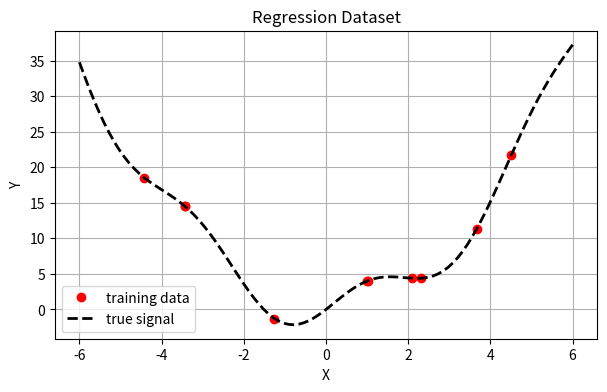
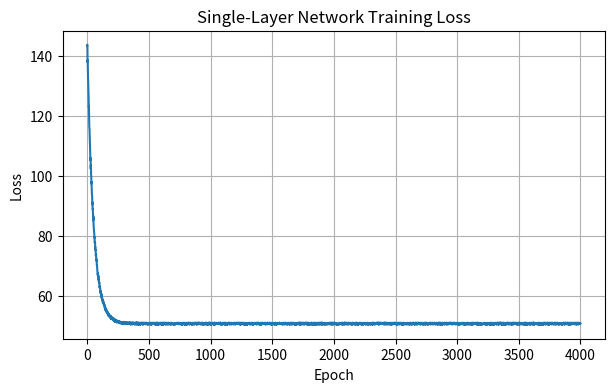
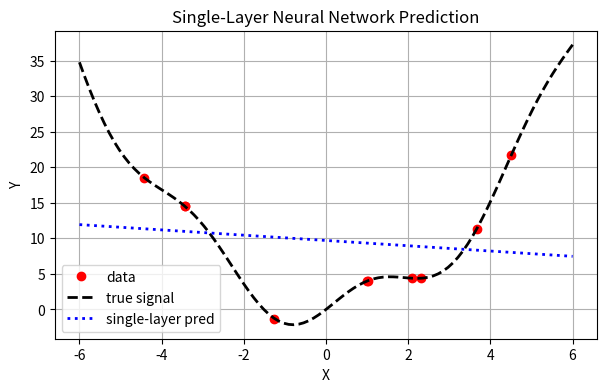
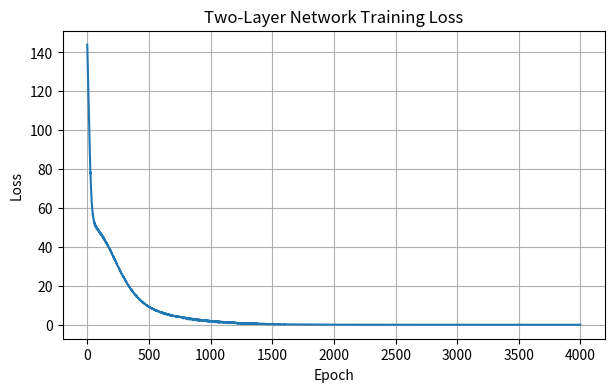
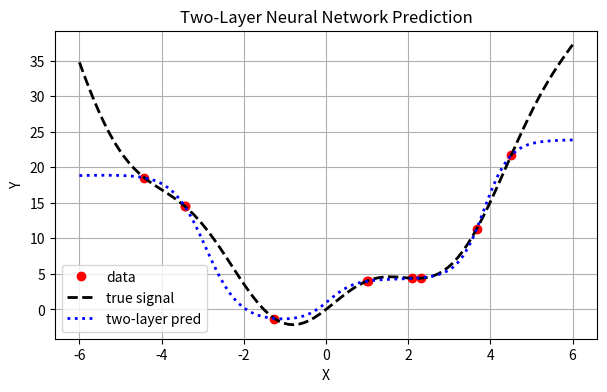
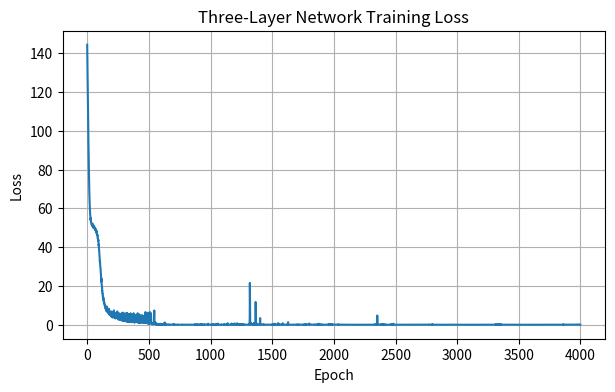
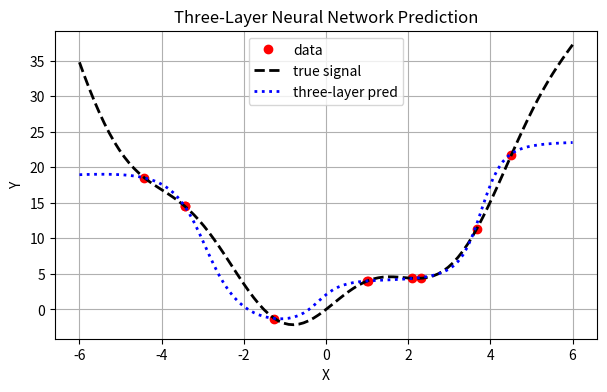
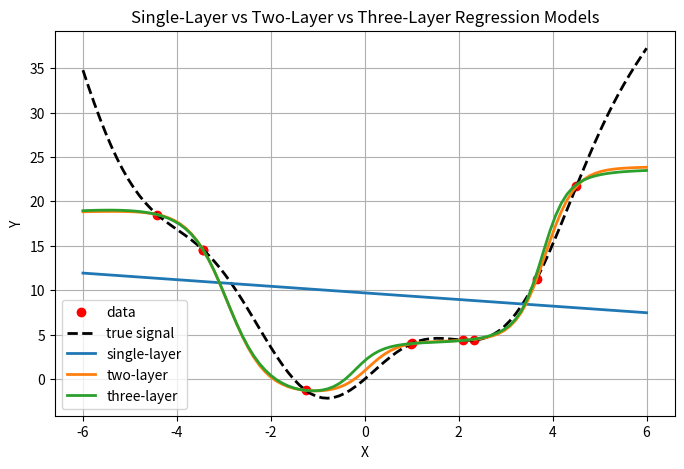
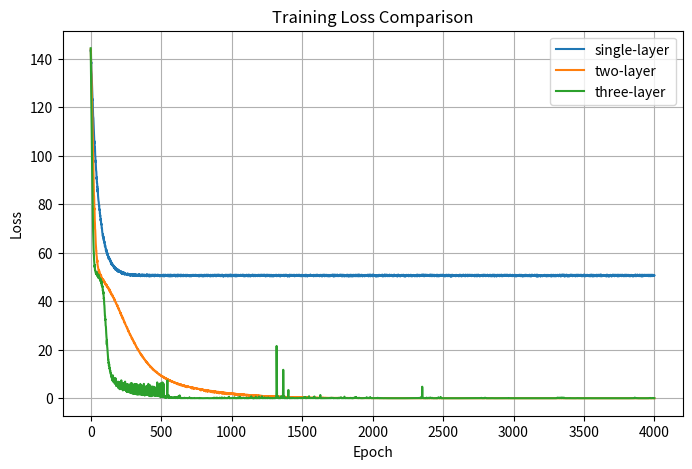

The matplotlib source for these figures, in order:
import numpy as np
import matplotlib.pyplot as plt

# Reproducibility
np.random.seed(42)

# Number of observations
m = 10

# Regression function
f = lambda x: 3 * np.sin(1.5 * x) + x**2

# Training data
X = np.random.uniform(-5, 5, (1, m))
Y = f(X).reshape(1, -1)

# Test grid for plotting
X_test = np.linspace(-6, 6, 100).reshape(1, -1)
Y_test = f(X_test)

# Shared optimization options
opts = {
    'learning_rate': 1e-3,
    'epochs': 4000,
    'batch_size': 2,
    'loss': 'mse',
    'verbose': True,
    'seed': 1,
}

plt.figure(figsize=(7, 4))
plt.plot(X.flatten(), Y.flatten(), 'ro', markerfacecolor='r', label='training data')
plt.plot(X_test.flatten(), Y_test.flatten(), '--k', linewidth=2, label='true signal')
plt.xlabel('X')
plt.ylabel('Y')
plt.title('Regression Dataset')
plt.grid(True)
plt.legend()
plt.show()


def apply_activation(Z, activation_name):
    name = activation_name.lower()

    if name == 'sigmoid':
        A = 1 / (1 + np.exp(-Z))
    elif name == 'tanh':
        A = np.tanh(Z)
    elif name == 'relu':
        A = np.maximum(0, Z)
    elif name == 'linear':
        A = Z
    else:
        raise ValueError(f'Unknown activation: {activation_name}')

    return A


def activation_derivative_from_z(Z, activation_name):
    name = activation_name.lower()

    if name == 'sigmoid':
        S = 1 / (1 + np.exp(-Z))
        dA = S * (1 - S)
    elif name == 'tanh':
        T = np.tanh(Z)
        dA = 1 - T**2
    elif name == 'relu':
        dA = (Z > 0).astype(float)
    elif name == 'linear':
        dA = np.ones_like(Z)
    else:
        raise ValueError(f'Unknown activation: {activation_name}')

    return dA


def compute_loss(Yhat, Y, loss_type='mse'):
    if loss_type.lower() == 'mse':
        loss = np.mean(np.sum((Yhat - Y)**2, axis=0))
    else:
        raise ValueError(f'Unsupported loss type: {loss_type}')

    return loss


def initialize_single_layer_parameters(layer_sizes):
    n_in = layer_sizes['input']
    n_out = layer_sizes['output']

    limit = np.sqrt(6 / (n_in + n_out))

    params = {
        'W1': -limit + 2 * limit * np.random.rand(n_out, n_in),
        'b1': np.zeros((n_out, 1)),
    }
    return params


def forward_single_layer(X, params, activations):
    Z1 = params['W1'] @ X + params['b1']
    A1 = apply_activation(Z1, activations['output'])

    cache = {
        'Z1': Z1,
        'A1': A1,
    }
    return cache


def backward_single_layer(X, Y, params, cache, activations, loss_type):
    m_batch = X.shape[1]

    if loss_type.lower() == 'mse':
        dA1 = 2 * (cache['A1'] - Y)
    else:
        raise ValueError(f'Unsupported loss type: {loss_type}')

    dZ1 = dA1 * activation_derivative_from_z(cache['Z1'], activations['output'])

    grads = {
        'dW1': (1 / m_batch) * (dZ1 @ X.T),
        'db1': (1 / m_batch) * np.sum(dZ1, axis=1, keepdims=True),
    }
    return grads


def train_single_layer_nn(X, Y, layer_sizes, activations, opts):
    n_in, m = X.shape
    n_out, mY = Y.shape

    if m != mY:
        raise ValueError('X and Y must have the same number of samples.')
    if layer_sizes['input'] != n_in:
        raise ValueError('layer_sizes.input must match size(X,1).')
    if layer_sizes['output'] != n_out:
        raise ValueError('layer_sizes.output must match size(Y,1).')

    if 'seed' in opts:
        np.random.seed(opts['seed'])

    params = initialize_single_layer_parameters(layer_sizes)
    history = {'loss': np.zeros((opts['epochs'],))}

    for epoch in range(opts['epochs']):
        perm = np.random.permutation(m)
        X_shuf = X[:, perm]
        Y_shuf = Y[:, perm]

        num_batches = int(np.ceil(m / opts['batch_size']))
        epoch_loss = 0.0

        for b in range(num_batches):
            idx_start = b * opts['batch_size']
            idx_end = min((b + 1) * opts['batch_size'], m)

            Xb = X_shuf[:, idx_start:idx_end]
            Yb = Y_shuf[:, idx_start:idx_end]

            cache = forward_single_layer(Xb, params, activations)
            batch_loss = compute_loss(cache['A1'], Yb, opts['loss'])
            epoch_loss += batch_loss

            grads = backward_single_layer(Xb, Yb, params, cache, activations, opts['loss'])

            params['W1'] -= opts['learning_rate'] * grads['dW1']
            params['b1'] -= opts['learning_rate'] * grads['db1']

        history['loss'][epoch] = epoch_loss / num_batches

        if opts['verbose'] and (((epoch + 1) % max(1, opts['epochs'] // 10) == 0) or epoch == 0):
            print(f"Single-layer epoch {epoch + 1}/{opts['epochs']}, Loss = {history['loss'][epoch]:.6f}")

    return params, history


def predict_single_layer_nn(X, params, activations):
    cache = forward_single_layer(X, params, activations)
    return cache['A1']


single_layer_sizes = {
    'input': 1,
    'output': 1,
}

single_activations = {
    'output': 'linear',
}

single_params, single_history = train_single_layer_nn(
    X, Y, single_layer_sizes, single_activations, opts
)

Yhat_single = predict_single_layer_nn(X_test, single_params, single_activations)


plt.figure(figsize=(7, 4))
plt.plot(single_history['loss'], linewidth=1.5)
plt.xlabel('Epoch')
plt.ylabel('Loss')
plt.title('Single-Layer Network Training Loss')
plt.grid(True)
plt.show()

plt.figure(figsize=(7, 4))
plt.plot(X.flatten(), Y.flatten(), 'ro', markerfacecolor='r', label='data')
plt.plot(X_test.flatten(), Y_test.flatten(), '--k', linewidth=2, label='true signal')
plt.plot(X_test.flatten(), Yhat_single.flatten(), ':b', linewidth=2, label='single-layer pred')
plt.xlabel('X')
plt.ylabel('Y')
plt.title('Single-Layer Neural Network Prediction')
plt.grid(True)
plt.legend()
plt.show()


def initialize_two_layer_parameters(layer_sizes):
    n_in = layer_sizes['input']
    n_h = layer_sizes['hidden']
    n_out = layer_sizes['output']

    limit1 = np.sqrt(6 / (n_in + n_h))
    limit2 = np.sqrt(6 / (n_h + n_out))

    params = {
        'W1': -limit1 + 2 * limit1 * np.random.rand(n_h, n_in),
        'b1': np.zeros((n_h, 1)),
        'W2': -limit2 + 2 * limit2 * np.random.rand(n_out, n_h),
        'b2': np.zeros((n_out, 1)),
    }
    return params


def forward_two_layer(X, params, activations):
    Z1 = params['W1'] @ X + params['b1']
    A1 = apply_activation(Z1, activations['hidden'])

    Z2 = params['W2'] @ A1 + params['b2']
    A2 = apply_activation(Z2, activations['output'])

    cache = {
        'Z1': Z1,
        'A1': A1,
        'Z2': Z2,
        'A2': A2,
    }
    return cache


def backward_two_layer(X, Y, params, cache, activations, loss_type):
    m_batch = X.shape[1]

    if loss_type.lower() == 'mse':
        dA2 = 2 * (cache['A2'] - Y)
    else:
        raise ValueError(f'Unsupported loss type: {loss_type}')

    dZ2 = dA2 * activation_derivative_from_z(cache['Z2'], activations['output'])

    grads = {}
    grads['dW2'] = (1 / m_batch) * (dZ2 @ cache['A1'].T)
    grads['db2'] = (1 / m_batch) * np.sum(dZ2, axis=1, keepdims=True)

    dA1 = params['W2'].T @ dZ2
    dZ1 = dA1 * activation_derivative_from_z(cache['Z1'], activations['hidden'])

    grads['dW1'] = (1 / m_batch) * (dZ1 @ X.T)
    grads['db1'] = (1 / m_batch) * np.sum(dZ1, axis=1, keepdims=True)

    return grads


def train_two_layer_nn(X, Y, layer_sizes, activations, opts):
    n_in, m = X.shape
    n_out, mY = Y.shape

    if m != mY:
        raise ValueError('X and Y must have the same number of samples.')
    if layer_sizes['input'] != n_in:
        raise ValueError('layer_sizes.input must match size(X,1).')
    if layer_sizes['output'] != n_out:
        raise ValueError('layer_sizes.output must match size(Y,1).')

    if 'seed' in opts:
        np.random.seed(opts['seed'])

    params = initialize_two_layer_parameters(layer_sizes)
    history = {'loss': np.zeros((opts['epochs'],))}

    for epoch in range(opts['epochs']):
        perm = np.random.permutation(m)
        X_shuf = X[:, perm]
        Y_shuf = Y[:, perm]

        num_batches = int(np.ceil(m / opts['batch_size']))
        epoch_loss = 0.0

        for b in range(num_batches):
            idx_start = b * opts['batch_size']
            idx_end = min((b + 1) * opts['batch_size'], m)

            Xb = X_shuf[:, idx_start:idx_end]
            Yb = Y_shuf[:, idx_start:idx_end]

            cache = forward_two_layer(Xb, params, activations)
            batch_loss = compute_loss(cache['A2'], Yb, opts['loss'])
            epoch_loss += batch_loss

            grads = backward_two_layer(Xb, Yb, params, cache, activations, opts['loss'])

            params['W1'] -= opts['learning_rate'] * grads['dW1']
            params['b1'] -= opts['learning_rate'] * grads['db1']
            params['W2'] -= opts['learning_rate'] * grads['dW2']
            params['b2'] -= opts['learning_rate'] * grads['db2']

        history['loss'][epoch] = epoch_loss / num_batches

        if opts['verbose'] and (((epoch + 1) % max(1, opts['epochs'] // 10) == 0) or epoch == 0):
            print(f"Two-layer epoch {epoch + 1}/{opts['epochs']}, Loss = {history['loss'][epoch]:.6f}")

    return params, history


def predict_two_layer_nn(X, params, activations):
    cache = forward_two_layer(X, params, activations)
    return cache['A2']


two_layer_sizes = {
    'input': 1,
    'hidden': 10,
    'output': 1,
}

two_activations = {
    'hidden': 'tanh',
    'output': 'linear',
}

two_params, two_history = train_two_layer_nn(
    X, Y, two_layer_sizes, two_activations, opts
)

Yhat_two = predict_two_layer_nn(X_test, two_params, two_activations)


plt.figure(figsize=(7, 4))
plt.plot(two_history['loss'], linewidth=1.5)
plt.xlabel('Epoch')
plt.ylabel('Loss')
plt.title('Two-Layer Network Training Loss')
plt.grid(True)
plt.show()

plt.figure(figsize=(7, 4))
plt.plot(X.flatten(), Y.flatten(), 'ro', markerfacecolor='r', label='data')
plt.plot(X_test.flatten(), Y_test.flatten(), '--k', linewidth=2, label='true signal')
plt.plot(X_test.flatten(), Yhat_two.flatten(), ':b', linewidth=2, label='two-layer pred')
plt.xlabel('X')
plt.ylabel('Y')
plt.title('Two-Layer Neural Network Prediction')
plt.grid(True)
plt.legend()
plt.show()


def initialize_three_layer_parameters(layer_sizes):
    n_in = layer_sizes['input']
    n_h1 = layer_sizes['hidden1']
    n_h2 = layer_sizes['hidden2']
    n_out = layer_sizes['output']

    limit1 = np.sqrt(6 / (n_in + n_h1))
    limit2 = np.sqrt(6 / (n_h1 + n_h2))
    limit3 = np.sqrt(6 / (n_h2 + n_out))

    params = {
        'W1': -limit1 + 2 * limit1 * np.random.rand(n_h1, n_in),
        'b1': np.zeros((n_h1, 1)),
        'W2': -limit2 + 2 * limit2 * np.random.rand(n_h2, n_h1),
        'b2': np.zeros((n_h2, 1)),
        'W3': -limit3 + 2 * limit3 * np.random.rand(n_out, n_h2),
        'b3': np.zeros((n_out, 1)),
    }
    return params


def forward_three_layer(X, params, activations):
    Z1 = params['W1'] @ X + params['b1']
    A1 = apply_activation(Z1, activations['hidden1'])

    Z2 = params['W2'] @ A1 + params['b2']
    A2 = apply_activation(Z2, activations['hidden2'])

    Z3 = params['W3'] @ A2 + params['b3']
    A3 = apply_activation(Z3, activations['output'])

    cache = {
        'Z1': Z1,
        'A1': A1,
        'Z2': Z2,
        'A2': A2,
        'Z3': Z3,
        'A3': A3,
    }
    return cache


def backward_three_layer(X, Y, params, cache, activations, loss_type):
    m_batch = X.shape[1]

    if loss_type.lower() == 'mse':
        dA3 = 2 * (cache['A3'] - Y)
    else:
        raise ValueError(f'Unsupported loss type: {loss_type}')

    dZ3 = dA3 * activation_derivative_from_z(cache['Z3'], activations['output'])

    grads = {}
    grads['dW3'] = (1 / m_batch) * (dZ3 @ cache['A2'].T)
    grads['db3'] = (1 / m_batch) * np.sum(dZ3, axis=1, keepdims=True)

    dA2 = params['W3'].T @ dZ3
    dZ2 = dA2 * activation_derivative_from_z(cache['Z2'], activations['hidden2'])

    grads['dW2'] = (1 / m_batch) * (dZ2 @ cache['A1'].T)
    grads['db2'] = (1 / m_batch) * np.sum(dZ2, axis=1, keepdims=True)

    dA1 = params['W2'].T @ dZ2
    dZ1 = dA1 * activation_derivative_from_z(cache['Z1'], activations['hidden1'])

    grads['dW1'] = (1 / m_batch) * (dZ1 @ X.T)
    grads['db1'] = (1 / m_batch) * np.sum(dZ1, axis=1, keepdims=True)

    return grads


def train_three_layer_nn(X, Y, layer_sizes, activations, opts):
    n_in, m = X.shape
    n_out, mY = Y.shape

    if m != mY:
        raise ValueError('X and Y must have the same number of samples.')
    if layer_sizes['input'] != n_in:
        raise ValueError('layer_sizes.input must match size(X,1).')
    if layer_sizes['output'] != n_out:
        raise ValueError('layer_sizes.output must match size(Y,1).')

    if 'seed' in opts:
        np.random.seed(opts['seed'])

    params = initialize_three_layer_parameters(layer_sizes)
    history = {'loss': np.zeros((opts['epochs'],))}

    for epoch in range(opts['epochs']):
        perm = np.random.permutation(m)
        X_shuf = X[:, perm]
        Y_shuf = Y[:, perm]

        num_batches = int(np.ceil(m / opts['batch_size']))
        epoch_loss = 0.0

        for b in range(num_batches):
            idx_start = b * opts['batch_size']
            idx_end = min((b + 1) * opts['batch_size'], m)

            Xb = X_shuf[:, idx_start:idx_end]
            Yb = Y_shuf[:, idx_start:idx_end]

            cache = forward_three_layer(Xb, params, activations)
            batch_loss = compute_loss(cache['A3'], Yb, opts['loss'])
            epoch_loss += batch_loss

            grads = backward_three_layer(Xb, Yb, params, cache, activations, opts['loss'])

            params['W1'] -= opts['learning_rate'] * grads['dW1']
            params['b1'] -= opts['learning_rate'] * grads['db1']
            params['W2'] -= opts['learning_rate'] * grads['dW2']
            params['b2'] -= opts['learning_rate'] * grads['db2']
            params['W3'] -= opts['learning_rate'] * grads['dW3']
            params['b3'] -= opts['learning_rate'] * grads['db3']

        history['loss'][epoch] = epoch_loss / num_batches

        if opts['verbose'] and (((epoch + 1) % max(1, opts['epochs'] // 10) == 0) or epoch == 0):
            print(f"Three-layer epoch {epoch + 1}/{opts['epochs']}, Loss = {history['loss'][epoch]:.6f}")

    return params, history


def predict_three_layer_nn(X, params, activations):
    cache = forward_three_layer(X, params, activations)
    return cache['A3']


three_layer_sizes = {
    'input': 1,
    'hidden1': 10,
    'hidden2': 10,
    'output': 1,
}

three_activations = {
    'hidden1': 'tanh',
    'hidden2': 'tanh',
    'output': 'linear',
}

three_params, three_history = train_three_layer_nn(
    X, Y, three_layer_sizes, three_activations, opts
)

Yhat_three = predict_three_layer_nn(X_test, three_params, three_activations)


plt.figure(figsize=(7, 4))
plt.plot(three_history['loss'], linewidth=1.5)
plt.xlabel('Epoch')
plt.ylabel('Loss')
plt.title('Three-Layer Network Training Loss')
plt.grid(True)
plt.show()

plt.figure(figsize=(7, 4))
plt.plot(X.flatten(), Y.flatten(), 'ro', markerfacecolor='r', label='data')
plt.plot(X_test.flatten(), Y_test.flatten(), '--k', linewidth=2, label='true signal')
plt.plot(X_test.flatten(), Yhat_three.flatten(), ':b', linewidth=2, label='three-layer pred')
plt.xlabel('X')
plt.ylabel('Y')
plt.title('Three-Layer Neural Network Prediction')
plt.grid(True)
plt.legend()
plt.show()


plt.figure(figsize=(8, 5))
plt.plot(X.flatten(), Y.flatten(), 'ro', markerfacecolor='r', label='data')
plt.plot(X_test.flatten(), Y_test.flatten(), '--k', linewidth=2, label='true signal')
plt.plot(X_test.flatten(), Yhat_single.flatten(), linewidth=2, label='single-layer')
plt.plot(X_test.flatten(), Yhat_two.flatten(), linewidth=2, label='two-layer')
plt.plot(X_test.flatten(), Yhat_three.flatten(), linewidth=2, label='three-layer')
plt.xlabel('X')
plt.ylabel('Y')
plt.title('Single-Layer vs Two-Layer vs Three-Layer Regression Models')
plt.grid(True)
plt.legend()
plt.show()

plt.figure(figsize=(8, 5))
plt.plot(single_history['loss'], linewidth=1.5, label='single-layer')
plt.plot(two_history['loss'], linewidth=1.5, label='two-layer')
plt.plot(three_history['loss'], linewidth=1.5, label='three-layer')
plt.xlabel('Epoch')
plt.ylabel('Loss')
plt.title('Training Loss Comparison')
plt.grid(True)
plt.legend()
plt.show()

print(f"Final single-layer training loss: {single_history['loss'][-1]:.6f}")
print(f"Final two-layer training loss:    {two_history['loss'][-1]:.6f}")
print(f"Final three-layer training loss:  {three_history['loss'][-1]:.6f}")
